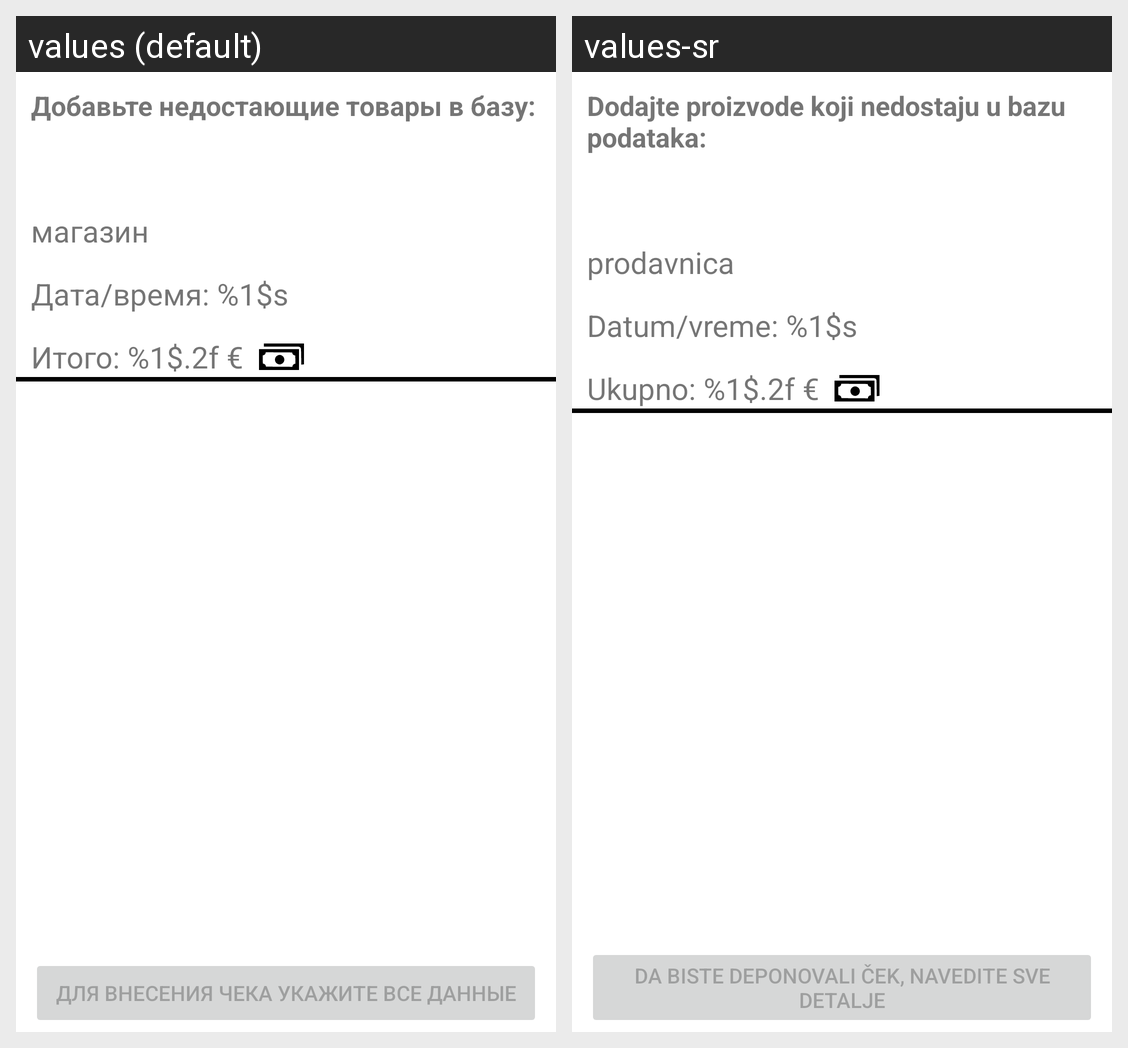

This grid shows one Android layout under two languages. Give, for every string resource on the screen, its name, the default text and each shown locale's text.
Android screen res/layout/fragment_receipt.xml rendered under 2 locales, left to right: values (default), values-sr. Device: Nexus 5 (rendered at 1080×1920; each locale shown at half size, 540×960, under a caption strip naming it); theme Theme.MNEReceipt.
Strings drawn on this screen, with the default value and each locale's value (text and hints the layout hard-codes, and strings that could not be matched under every locale, appear in the picture but are not listed):

add_goods_to_db_receipt_frag_label
  values: Добавьте недостающие товары в базу:
  values-sr: Dodajte proizvode koji nedostaju u bazu podataka:

shop
  values: магазин
  values-sr: prodavnica

date_time_receipt
  values: Дата/время: %1$s
  values-sr: Datum/vreme: %1$s

total_receipt
  values: Итого: %1$.2f €
  values-sr: Ukupno: %1$.2f €

add_receipt_btn_default
  values: для внесения чека укажите все данные
  values-sr: da biste deponovali ček, navedite sve detalje
